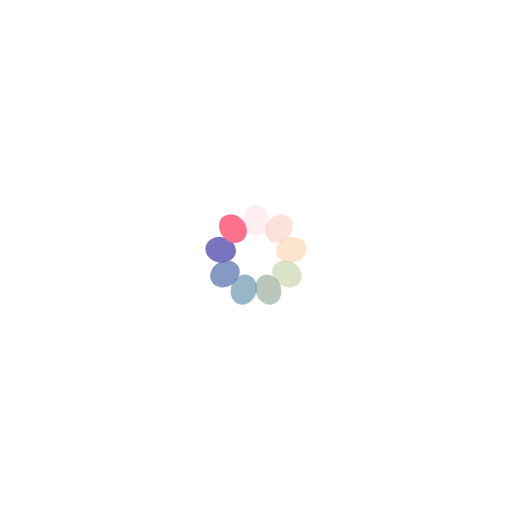
t = 0.00 s
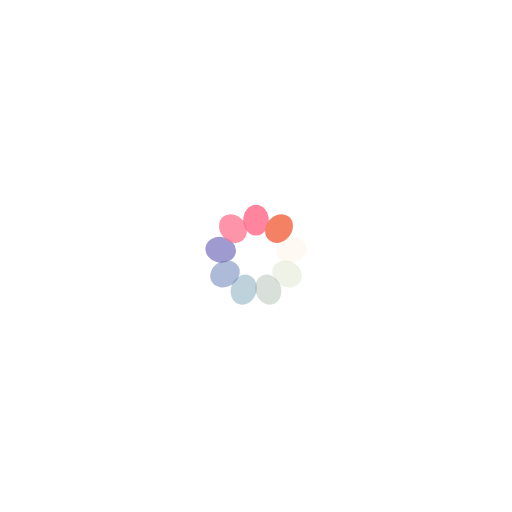
t = 0.25 s
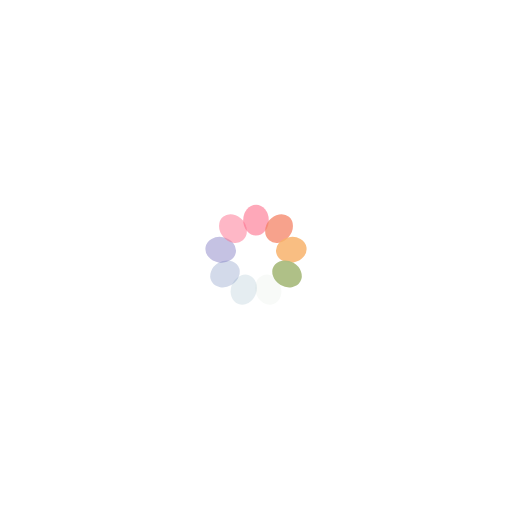
t = 0.51 s
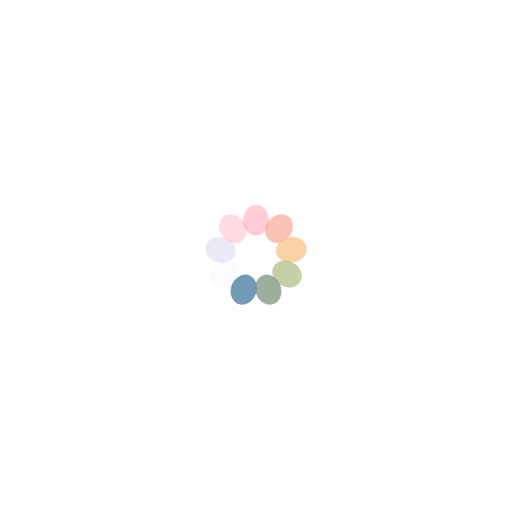
t = 0.76 s

The animated SVG that drew these frames (rendered in a browser with its animation timeline set to each time). Animation: 9 SMIL elements (animate=9); one cycle of 1.01 s, repeats indefinitely.

<svg xmlns="http://www.w3.org/2000/svg" viewBox="0 0 100 100" preserveAspectRatio="xMidYMid" style="shape-rendering: auto; display: block; background: transparent;" width="200" height="200" xmlns:xlink="http://www.w3.org/1999/xlink"><g><g transform="rotate(0 50 50)">
  <rect fill="#fe718d" height="6" width="5" ry="3" rx="2.5" y="40" x="47.5">
    <animate repeatCount="indefinite" begin="-0.8978675645342312s" dur="1.0101010101010102s" keyTimes="0;1" values="1;0" attributeName="opacity"></animate>
  </rect>
</g><g transform="rotate(40 50 50)">
  <rect fill="#f47e60" height="6" width="5" ry="3" rx="2.5" y="40" x="47.5">
    <animate repeatCount="indefinite" begin="-0.7856341189674523s" dur="1.0101010101010102s" keyTimes="0;1" values="1;0" attributeName="opacity"></animate>
  </rect>
</g><g transform="rotate(80 50 50)">
  <rect fill="#f8b26a" height="6" width="5" ry="3" rx="2.5" y="40" x="47.5">
    <animate repeatCount="indefinite" begin="-0.6734006734006734s" dur="1.0101010101010102s" keyTimes="0;1" values="1;0" attributeName="opacity"></animate>
  </rect>
</g><g transform="rotate(120 50 50)">
  <rect fill="#abbd81" height="6" width="5" ry="3" rx="2.5" y="40" x="47.5">
    <animate repeatCount="indefinite" begin="-0.5611672278338945s" dur="1.0101010101010102s" keyTimes="0;1" values="1;0" attributeName="opacity"></animate>
  </rect>
</g><g transform="rotate(160 50 50)">
  <rect fill="#849b87" height="6" width="5" ry="3" rx="2.5" y="40" x="47.5">
    <animate repeatCount="indefinite" begin="-0.4489337822671156s" dur="1.0101010101010102s" keyTimes="0;1" values="1;0" attributeName="opacity"></animate>
  </rect>
</g><g transform="rotate(200 50 50)">
  <rect fill="#6492ac" height="6" width="5" ry="3" rx="2.5" y="40" x="47.5">
    <animate repeatCount="indefinite" begin="-0.3367003367003367s" dur="1.0101010101010102s" keyTimes="0;1" values="1;0" attributeName="opacity"></animate>
  </rect>
</g><g transform="rotate(240 50 50)">
  <rect fill="#637cb5" height="6" width="5" ry="3" rx="2.5" y="40" x="47.5">
    <animate repeatCount="indefinite" begin="-0.2244668911335578s" dur="1.0101010101010102s" keyTimes="0;1" values="1;0" attributeName="opacity"></animate>
  </rect>
</g><g transform="rotate(280 50 50)">
  <rect fill="#6a63b6" height="6" width="5" ry="3" rx="2.5" y="40" x="47.5">
    <animate repeatCount="indefinite" begin="-0.1122334455667789s" dur="1.0101010101010102s" keyTimes="0;1" values="1;0" attributeName="opacity"></animate>
  </rect>
</g><g transform="rotate(320 50 50)">
  <rect fill="#fe718d" height="6" width="5" ry="3" rx="2.5" y="40" x="47.5">
    <animate repeatCount="indefinite" begin="0s" dur="1.0101010101010102s" keyTimes="0;1" values="1;0" attributeName="opacity"></animate>
  </rect>
</g><g></g></g><!-- [ldio] generated by https://loading.io --></svg>
